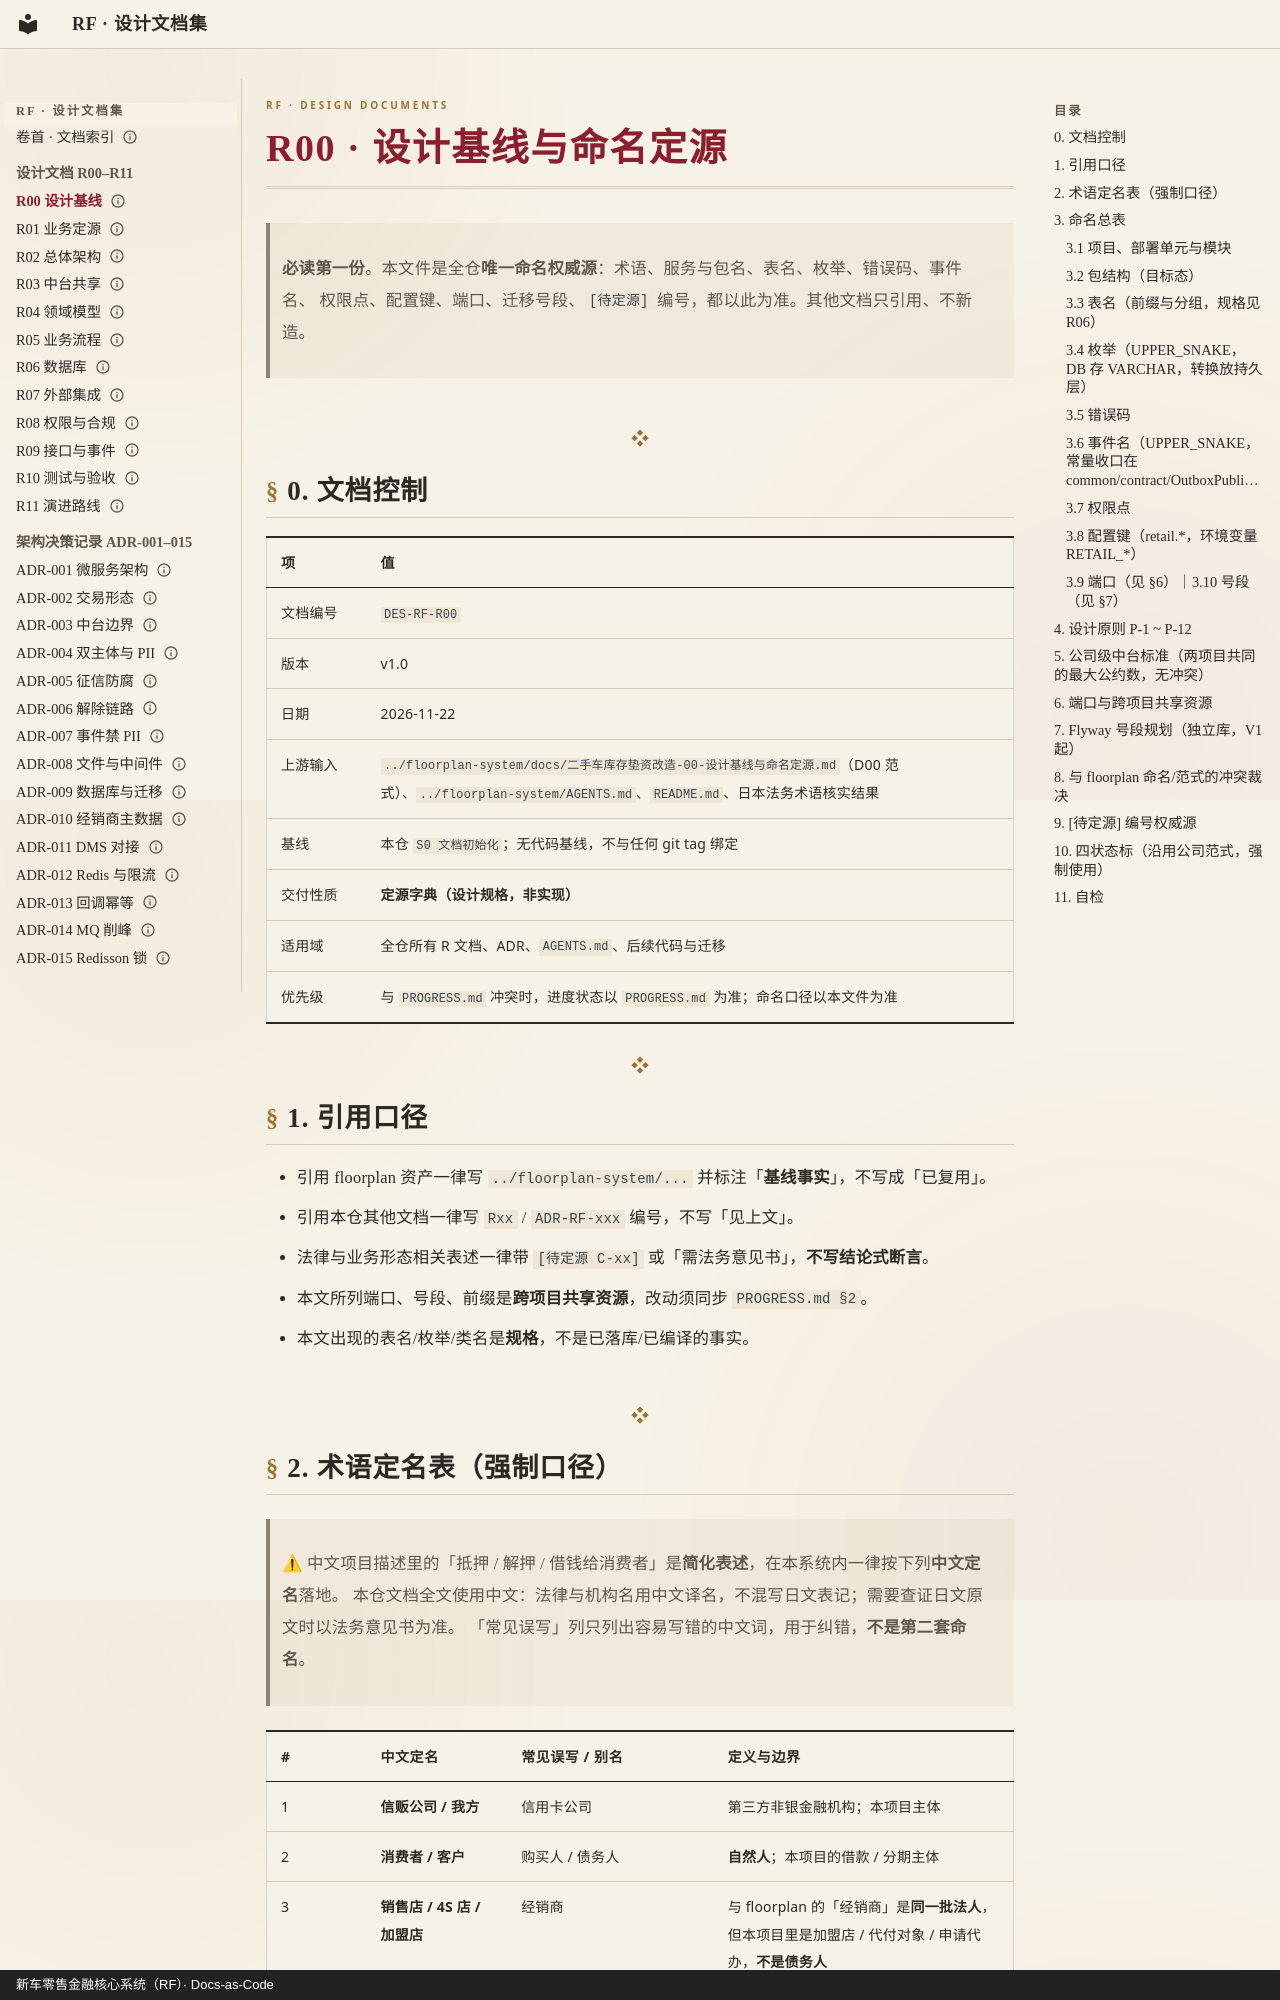

repository: anehing-pixel/retail-finance-system · page: R00-设计基线与命名定源/index.html · generator: mkdocs · copyright: 新车零售金融核心系统（RF）· Docs-as-Code

---
schema: 1
id: R00
title: "设计基线与命名定源"
type: design
status: active
date: "2026-11-22"
updated: "2026-11-24"
owner: 设计轮
lang: zh-CN
---

# R00 · 设计基线与命名定源

> **必读第一份**。本文件是全仓**唯一命名权威源**：术语、服务与包名、表名、枚举、错误码、事件名、
> 权限点、配置键、端口、迁移号段、`[待定源]` 编号，都以此为准。其他文档只引用、不新造。

---

## 0. 文档控制

| 项 | 值 |
|---|---|
| 文档编号 | `DES-RF-R00` |
| 版本 | v1.0 |
| 日期 | 2026-11-22 |
| 上游输入 | `../floorplan-system/docs/二手车库存垫资改造-00-设计基线与命名定源.md`（D00 范式）、`../floorplan-system/AGENTS.md`、`README.md`、日本法务术语核实结果 |
| 基线 | 本仓 `S0 文档初始化`；无代码基线，不与任何 git tag 绑定 |
| 交付性质 | **定源字典（设计规格，非实现）** |
| 适用域 | 全仓所有 R 文档、ADR、`AGENTS.md`、后续代码与迁移 |
| 优先级 | 与 `PROGRESS.md` 冲突时，进度状态以 `PROGRESS.md` 为准；命名口径以本文件为准 |

---

## 1. 引用口径

- 引用 floorplan 资产一律写 `../floorplan-system/...` 并标注「**基线事实**」，不写成「已复用」。
- 引用本仓其他文档一律写 `Rxx` / `ADR-RF-xxx` 编号，不写「见上文」。
- 法律与业务形态相关表述一律带 `[待定源 C-xx]` 或「需法务意见书」，**不写结论式断言**。
- 本文所列端口、号段、前缀是**跨项目共享资源**，改动须同步 `PROGRESS.md §2`。
- 本文出现的表名/枚举/类名是**规格**，不是已落库/已编译的事实。

---
